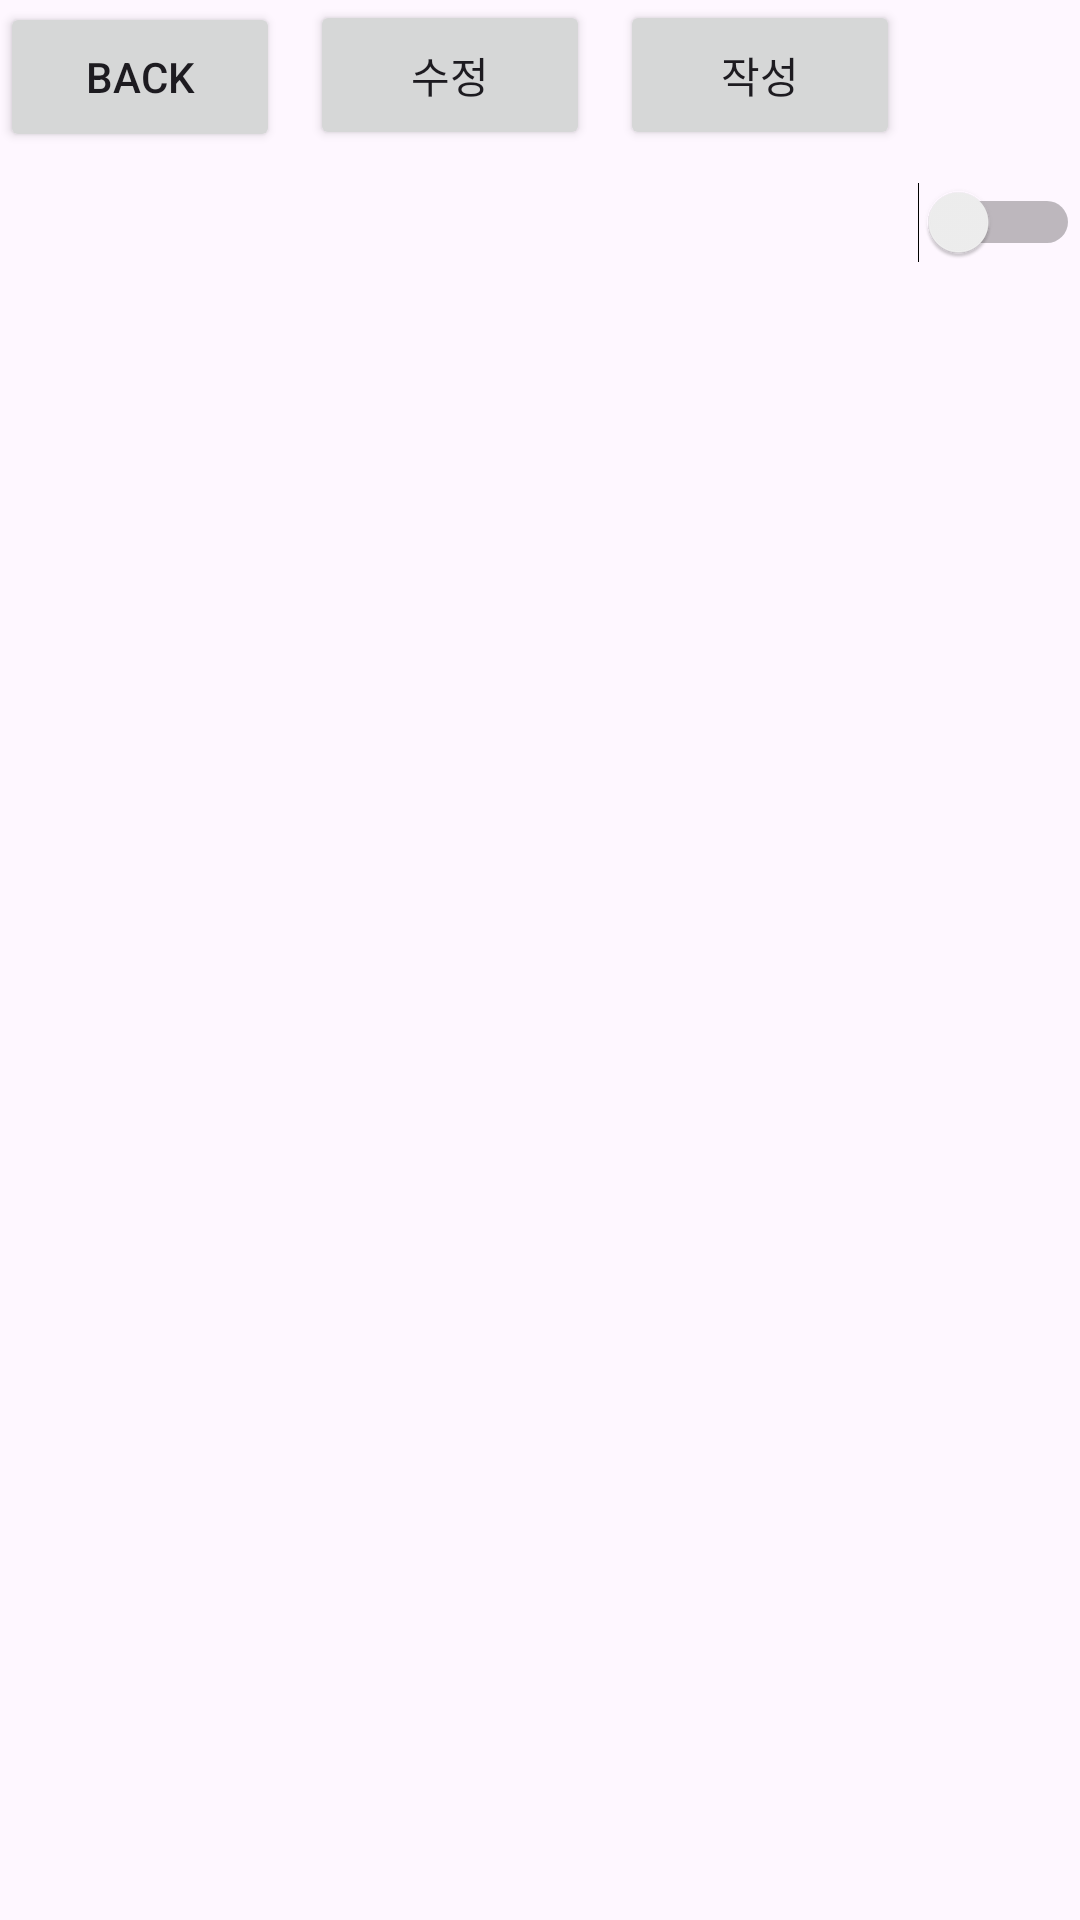

The Android layout XML behind this screen, and the referenced resources:
<!-- AndroidManifest.xml: application theme Theme.KisTask1 -->
<!-- res/layout/activity_main.xml -->
<?xml version="1.0" encoding="utf-8"?>
<LinearLayout
    xmlns:android="http://schemas.android.com/apk/res/android"
    xmlns:app="http://schemas.android.com/apk/res-auto"
    xmlns:tools="http://schemas.android.com/tools"
    android:layout_width="match_parent"
    android:layout_height="match_parent"
    android:orientation="vertical"
    tools:context=".MainActivity">

    <FrameLayout
        android:id="@+id/detail_layout"
        android:layout_width="match_parent"
        android:layout_height="match_parent">

        <LinearLayout
            android:layout_width="match_parent"
            android:layout_height="50dp"
            android:orientation="horizontal">
            <Button
                android:id="@+id/backBtn"
                android:layout_width="wrap_content"
                android:layout_height="50dp"
                android:layout_weight="1"
                android:text="back" />

            <Button
                android:id="@+id/reWriteBtn"
                android:layout_width="wrap_content"
                android:layout_height="50dp"
                android:layout_weight="1"
                android:layout_marginLeft="10dp"
                android:text="수정" />

            <Button
                android:id="@+id/writeBtn"
                android:layout_width="wrap_content"
                android:layout_height="50dp"
                android:layout_weight="1"
                android:layout_marginLeft="10dp"
                android:text="작성" />
            <ImageView
                android:id="@+id/imgBtn"
                android:layout_width="50dp"
                android:layout_height="50dp"
                android:layout_marginLeft="10dp"
                android:src="@drawable/profile">
            </ImageView>
        </LinearLayout>
        <LinearLayout
            android:layout_width="match_parent"
            android:layout_height="48dp"
            android:layout_marginTop="50dp"
            android:orientation="horizontal">

            <Switch
                android:id="@+id/switchBtn"
                android:layout_width="50dp"
                android:layout_height="48dp"
                android:layout_weight="1"
                />
        </LinearLayout>

        <androidx.recyclerview.widget.RecyclerView
            android:id="@+id/recyclerView"
            android:layout_width="match_parent"
            android:layout_marginTop="100dp"
            android:scrollbars="vertical"
            android:scrollbarFadeDuration="0"
            android:layout_height="match_parent"
            android:orientation="vertical"
            app:layoutManager="androidx.recyclerview.widget.LinearLayoutManager" />
    </FrameLayout>

</LinearLayout>
<!-- resources referenced by this layout -->
<resources>
  <style name="Theme.KisTask1" parent="Base.Theme.KisTask1" />
  <style name="Base.Theme.KisTask1" parent="Theme.Material3.DayNight.NoActionBar">
          
          
      </style>
</resources>
